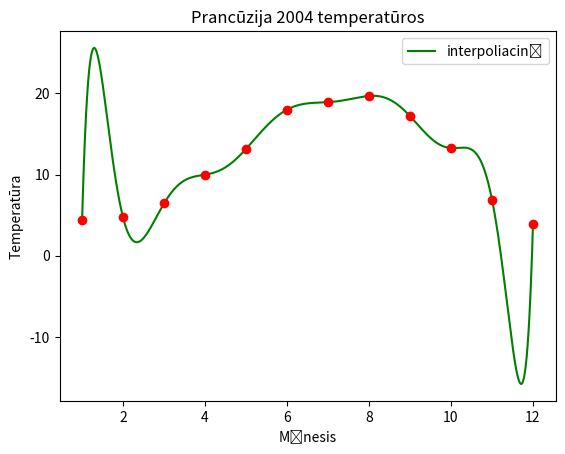

Write Python code to recreate this figure.
import matplotlib.pyplot as plt
import numpy as np

#Apskaičiuoja daugianarių koeficientus
def NewtonInterpolation(x,y):
    n = len(x)
    A = np.zeros((n,n+1))
    A[:,0]= x[:]
    A[:,1]= y[:]
    for j in range(2,n+1):
        for i in range(j-1,n):
            A[i,j] = (A[i,j-1]-A[i-1,j-1]) / (A[i,0]-A[i-j+1,0])
    p = np.zeros(n)
    for k in range(0,n):
        p[k] = A[k,k+1]
    return p

#Apskaičiuoja daugianario reikšmes duotuose taškuose
def poly(t,x,p):
    n = len(x)
    out = p[n-1]
    for i in range(n-2,-1,-1):
        out = out*(t-x[i]) + p[i]
    return out

xprad = [1,2,3,4,5,6,7,8,9,10,11,12]
yprad = [4.3428, 4.71047, 6.44371, 9.99282, 13.1694, 18.0087, 18.9351, 19.7021, 17.2087, 13.2821, 6.92157, 3.88708]

a = NewtonInterpolation(xprad, yprad)

x = np.linspace(1, 12, 1000)
yval = poly(x, xprad, a)

plt.plot(x,yval,color='green',linestyle='-',label='interpoliacinė')
plt.title('Prancūzija 2004 temperatūros')
plt.xlabel('Mėnesis')
plt.ylabel('Temperatūra')
plt.legend(loc='best')
plt.plot(xprad,yprad,color='red',marker='o',linestyle='')
plt.show()